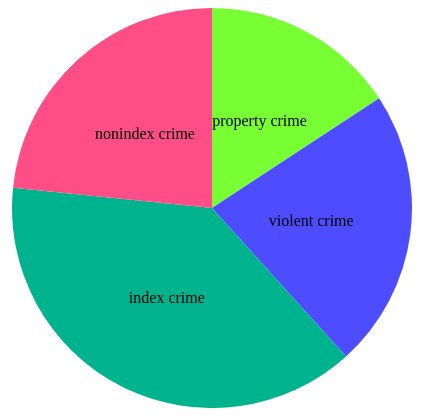
D3 v3 page, settled after 360 driven frames (6 s of simulated time); the page loaded 1 data file(s).


        var width = 900,
            height = 400,
            radius = Math.min(width, height) / 2;

        var color = d3.scale.ordinal()
            .range(["#77ff33", "#4d4dff", "#00b38f", "#ff4d88"]);

        var arc = d3.svg.arc()
            .outerRadius(radius - 0)
            .innerRadius(radius - 200);
        var d = [];
        d3.json("./json/allcrime.json", function(error, data) {
            console.log(data.length);
            var pie = d3.layout.pie()
                .sort(null)
                .value(function(d) {
                    return d.Value;
                });



            var svg = d3.select("body").append("svg")
                .attr("width", width)
                .attr("height", height)
                .append("g")
                .attr("transform", "translate(" + width / 2 + "," + height / 2 + ")");

            var g = svg.selectAll(".arc")
                .data(pie(data))
                .enter().append("g")
                .attr("class", "arc");

            g.append("path")
                .attr("d", arc)
                .style("fill", function(d) {
                    return color(d.data.key);
                });

            g.append("text")
                .attr("transform", function(d) {
                    return "translate(" + arc.centroid(d) + ")";
                })
                .attr("dy", ".35em")
                .style("text-anchor", "middle")
                .text(function(d) {
                    return d.data.key;
                });
        });
        

### data: json/allcrime.json
[
 {
  "key": "property crime",
  "Value": 1709544
 },
 {
  "key": "violent crime",
  "Value": 2447389
 },
 {
  "key": "index crime",
  "Value": 4156933
 },
 {
  "key": "nonindex crime",
  "Value": 2537581
 }
]